Dataset: Learning (GitHub, Amram15/RadarTesting). Classes: drinking, falling, picking up, sitting, standing, walking.

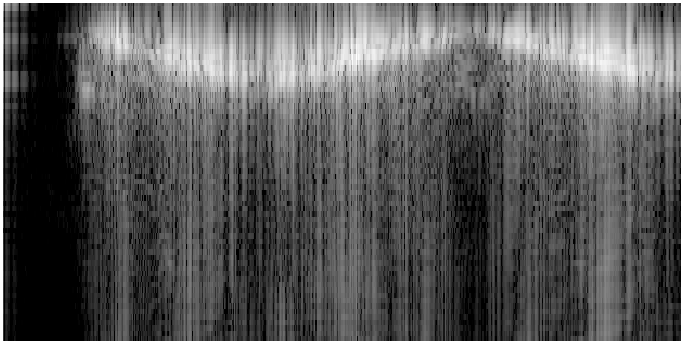
Label: walking

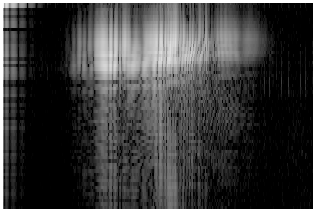
Label: falling

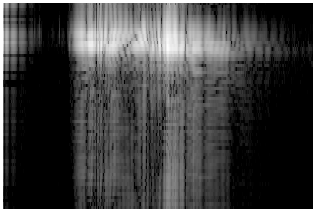
Label: sitting

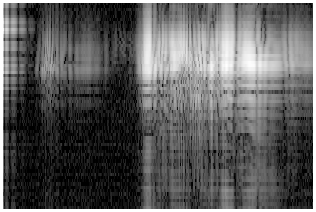
Label: standing

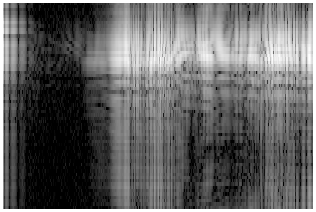
Label: picking up

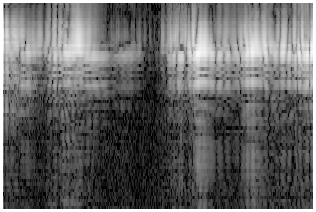
Label: drinking
